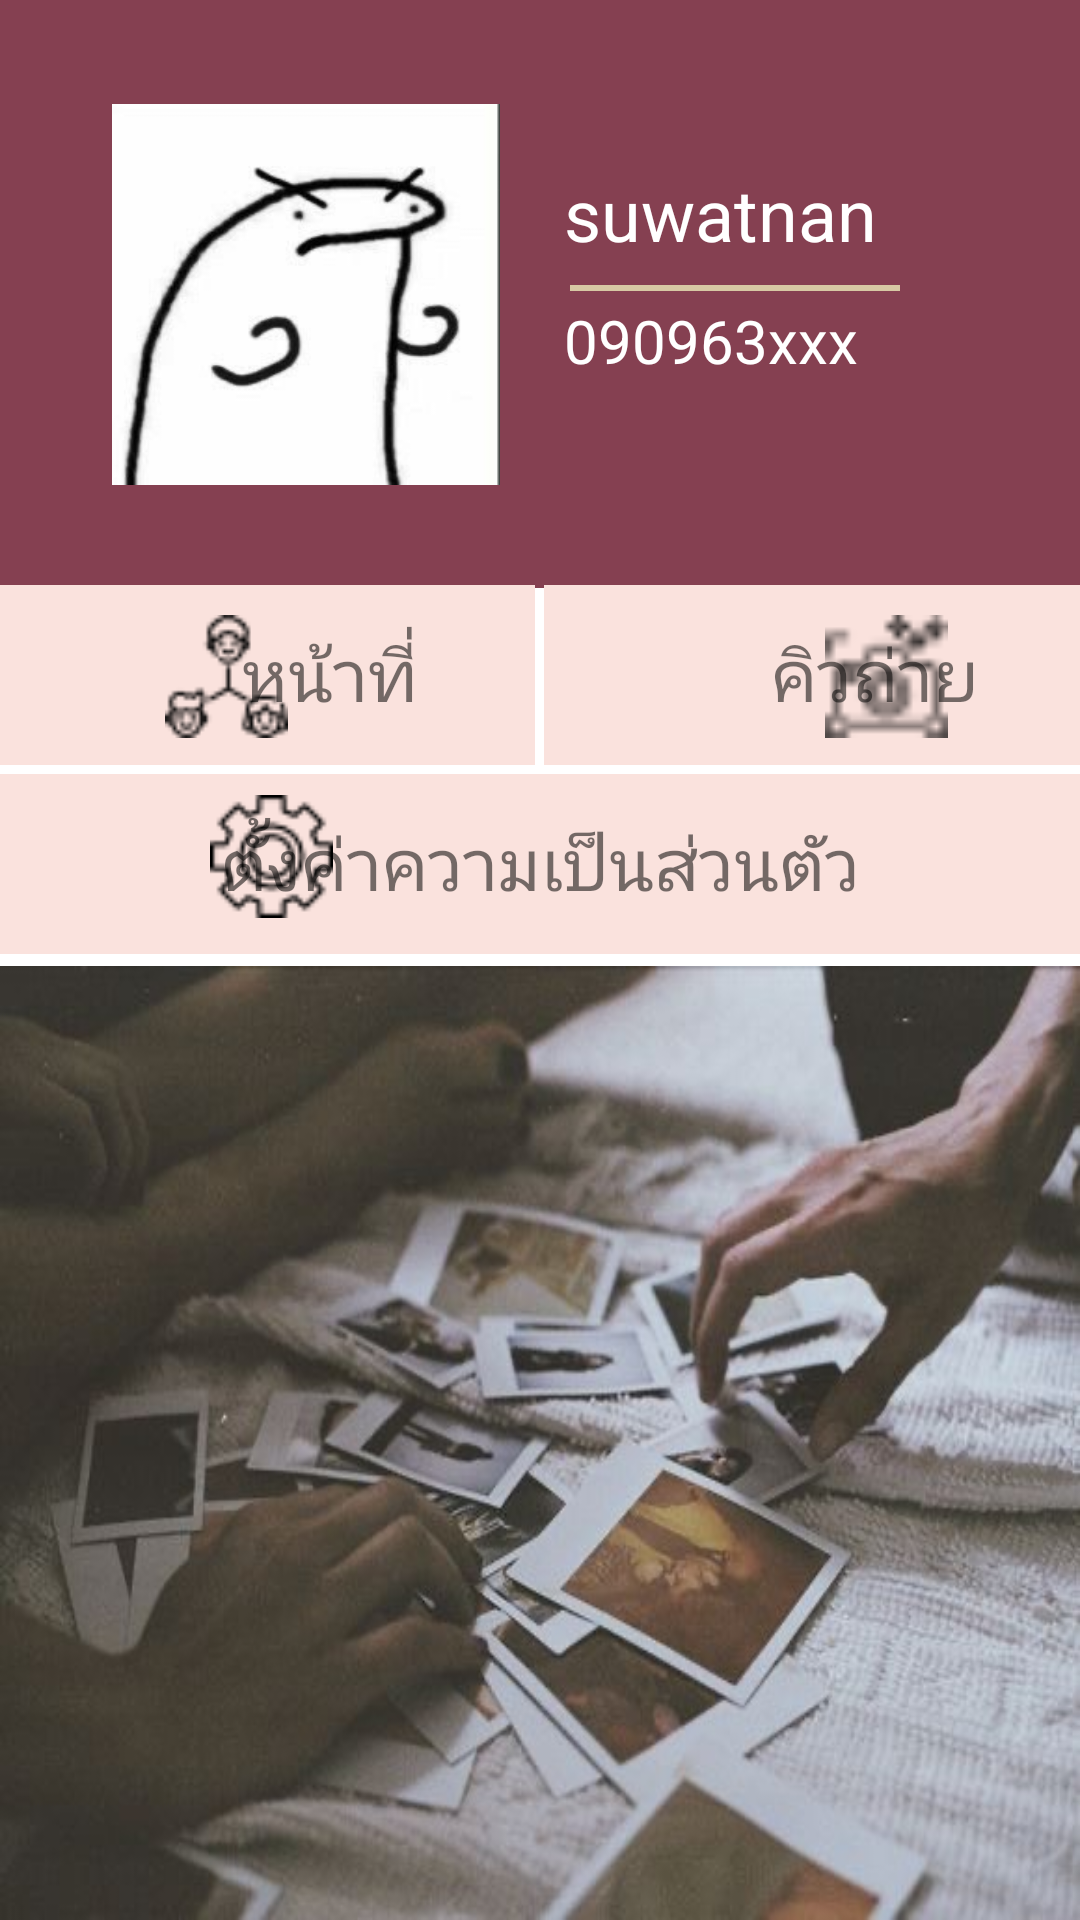

Here is an Android app screen rendered from its layout file. Give the layout XML and the strings, colors and styles it references.
<!-- AndroidManifest.xml: activity theme Theme.MJPhotoShop.NoActionBar -->
<!-- res/layout/fragment_admin.xml -->
<?xml version="1.0" encoding="utf-8"?>
<FrameLayout xmlns:android="http://schemas.android.com/apk/res/android"
    xmlns:app="http://schemas.android.com/apk/res-auto"
    xmlns:tools="http://schemas.android.com/tools"
    android:layout_width="match_parent"
    android:layout_height="match_parent"
    tools:context=".AdminFragment">

    <androidx.constraintlayout.widget.ConstraintLayout
        android:layout_width="match_parent"
        android:layout_height="196dp"
        android:background="#854051">

        <LinearLayout
            android:id="@+id/linearLayout100"
            android:layout_width="110dp"
            android:layout_height="2dp"
            android:layout_marginStart="190dp"
            android:layout_marginLeft="190dp"
            android:background="#d7c9a4"
            android:orientation="vertical"
            app:layout_constraintBottom_toBottomOf="parent"
            app:layout_constraintStart_toStartOf="parent"
            app:layout_constraintTop_toTopOf="parent"
            app:layout_constraintVertical_bias="0.49">

        </LinearLayout>

        <TextView
            android:id="@+id/textView3"
            android:layout_width="wrap_content"
            android:layout_height="wrap_content"
            android:layout_marginTop="55dp"
            android:text="suwatnan"
            android:textColor="#FFFFFF"
            android:textSize="24sp"
            app:layout_constraintStart_toEndOf="@+id/img2"
            app:layout_constraintTop_toTopOf="parent" />

        <TextView
            android:id="@+id/textView7"
            android:layout_width="wrap_content"
            android:layout_height="wrap_content"
            android:layout_marginTop="3dp"
            android:text="090963xxx"
            android:textColor="#FFFFFF"
            android:textSize="20sp"
            app:layout_constraintStart_toEndOf="@+id/img2"
            app:layout_constraintTop_toBottomOf="@+id/linearLayout100" />

        <ImageView
            android:id="@+id/img2"
            android:layout_width="172dp"
            android:layout_height="127dp"
            android:layout_marginStart="16dp"
            android:layout_marginLeft="16dp"
            android:src="@drawable/emp"
            app:layout_constraintBottom_toBottomOf="parent"
            app:layout_constraintStart_toStartOf="parent"
            app:layout_constraintTop_toTopOf="parent" />

    </androidx.constraintlayout.widget.ConstraintLayout>

    <androidx.constraintlayout.widget.ConstraintLayout
        android:layout_width="match_parent"
        android:layout_height="319dp">

        <LinearLayout
            android:layout_width="match_parent"
            android:layout_height="60dp"
            android:layout_marginTop="3dp"
            android:background="#fae2dd"
            android:orientation="vertical"
            app:layout_constraintEnd_toEndOf="parent"
            app:layout_constraintStart_toStartOf="parent"
            app:layout_constraintTop_toBottomOf="@+id/linearLayout3">

            <TextView
                android:id="@+id/textView29"
                android:layout_width="match_parent"
                android:layout_height="60dp"
                android:gravity="center"
                android:text="ตั้งค่าความเป็นส่วนตัว"
                android:textSize="24sp" />
        </LinearLayout>

        <LinearLayout
            android:id="@+id/linearLayout3"
            android:layout_width="match_parent"
            android:layout_height="wrap_content"
            android:layout_marginTop="195dp"
            android:orientation="horizontal"
            app:layout_constraintEnd_toEndOf="parent"
            app:layout_constraintStart_toStartOf="parent"
            app:layout_constraintTop_toTopOf="parent">

            <TextView
                android:id="@+id/textView26"
                android:layout_width="70dp"
                android:layout_height="60dp"
                android:layout_marginEnd="3dp"
                android:layout_marginRight="3dp"
                android:layout_weight="1"
                android:background="#fae2dd"
                android:gravity="center"
                android:text="       หน้าที่"
                android:textSize="24sp" />

            <TextView
                android:id="@+id/txt1"
                android:layout_width="70dp"
                android:layout_height="60dp"
                android:layout_weight="1"
                android:background="#fae2dd"
                android:gravity="center"
                android:text="       คิวถ่าย"
                android:textSize="24sp" />

        </LinearLayout>

        <ImageView
            android:id="@+id/imageView29"
            android:layout_width="51dp"
            android:layout_height="41dp"
            android:layout_marginStart="270dp"
            android:layout_marginLeft="270dp"
            android:layout_marginTop="205dp"
            android:src="@drawable/camera1"
            app:layout_constraintStart_toStartOf="parent"
            app:layout_constraintTop_toTopOf="parent" />

        <ImageView
            android:id="@+id/imageView30"
            android:layout_width="51dp"
            android:layout_height="41dp"
            android:layout_marginStart="65dp"
            android:layout_marginLeft="65dp"
            android:layout_marginTop="265dp"
            android:src="@drawable/gear2"
            app:layout_constraintStart_toStartOf="parent"
            app:layout_constraintTop_toTopOf="parent" />

        <ImageView
            android:id="@+id/imageView25"
            android:layout_width="51dp"
            android:layout_height="41dp"
            android:layout_marginStart="50dp"
            android:layout_marginLeft="50dp"
            android:layout_marginTop="205dp"
            android:src="@drawable/duties"
            app:layout_constraintStart_toStartOf="parent"
            app:layout_constraintTop_toTopOf="parent" />

    </androidx.constraintlayout.widget.ConstraintLayout>

    <androidx.constraintlayout.widget.ConstraintLayout
        android:layout_width="match_parent"
        android:layout_height="match_parent"
        android:layout_marginTop="322dp"
        android:background="@drawable/backemp">

    </androidx.constraintlayout.widget.ConstraintLayout>

</FrameLayout>
<!-- resources referenced by this layout -->
<resources>
  <!-- drawable backemp: jpg bitmap (drawable-v24, 42143 bytes) -->
  <!-- drawable camera1: png bitmap (drawable, 503 bytes) -->
  <!-- drawable duties: png bitmap (drawable-v24, 949 bytes) -->
  <!-- drawable emp: jpg bitmap (drawable-v24, 8890 bytes) -->
  <!-- drawable gear2: png bitmap (drawable-v24, 923 bytes) -->
  <style name="Theme.MJPhotoShop.NoActionBar">
          <item name="windowActionBar">false</item>
          <item name="windowNoTitle">true</item>
      </style>
</resources>
